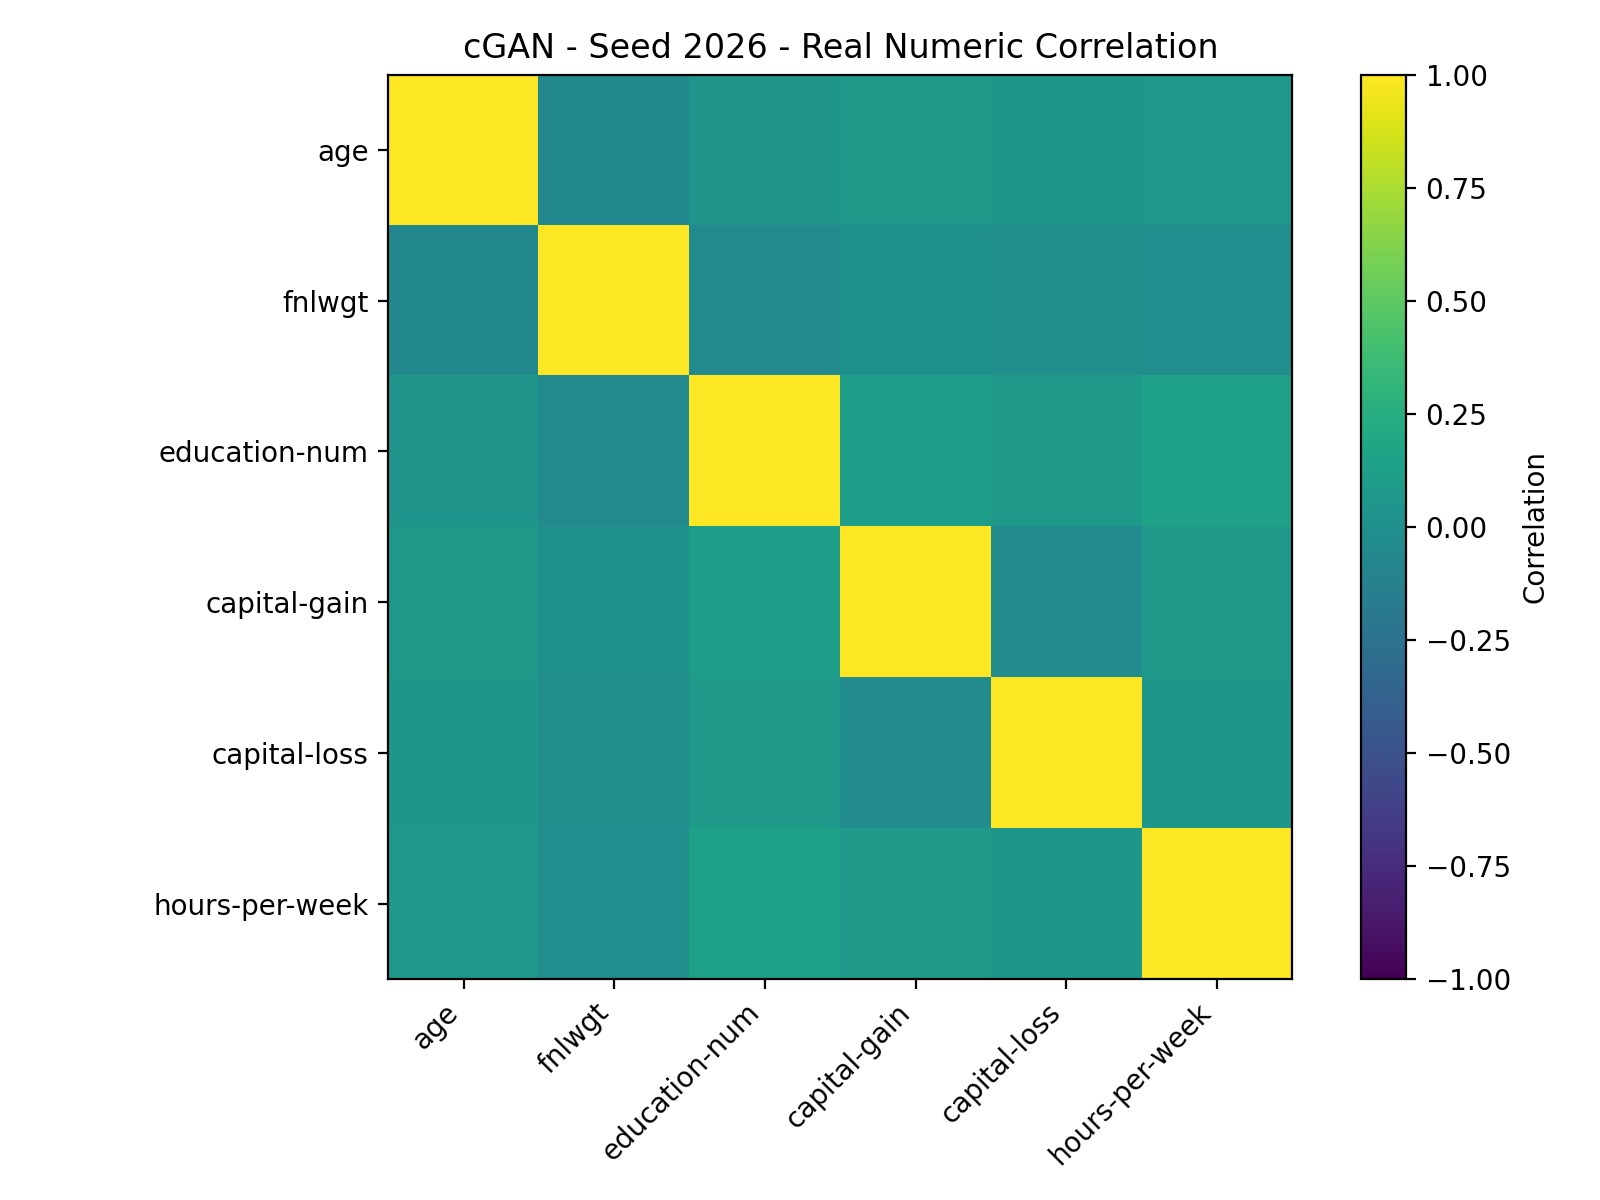

The file beside this chart, header and first rows:
, age, fnlwgt, education-num, capital-gain, capital-loss, hours-per-week
age, 1.0, -0.06968, 0.04466, 0.0786, 0.05767, 0.06954
fnlwgt, -0.06968, 1.0, -0.04737, 0.0001327, -0.009593, -0.0195
education-num, 0.04466, -0.04737, 1.0, 0.1232, 0.07556, 0.1482
capital-gain, 0.0786, 0.0001327, 0.1232, 1.0, -0.03189, 0.0763
capital-loss, 0.05767, -0.009593, 0.07556, -0.03189, 1.0, 0.05474
hours-per-week, 0.06954, -0.0195, 0.1482, 0.0763, 0.05474, 1.0
